Photos from the image-classification dataset "DDSM-Ext Images" in the GitHub repository chrifer7/dm-challenge. Its 2 classes are: cancer, no cancer.

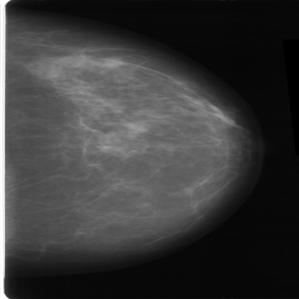
Label: cancer

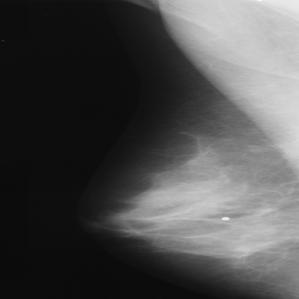
Label: no cancer

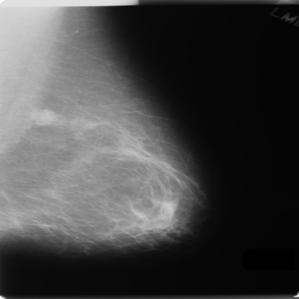
Label: cancer

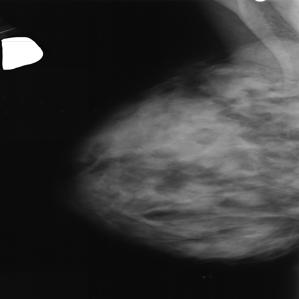
Label: no cancer
